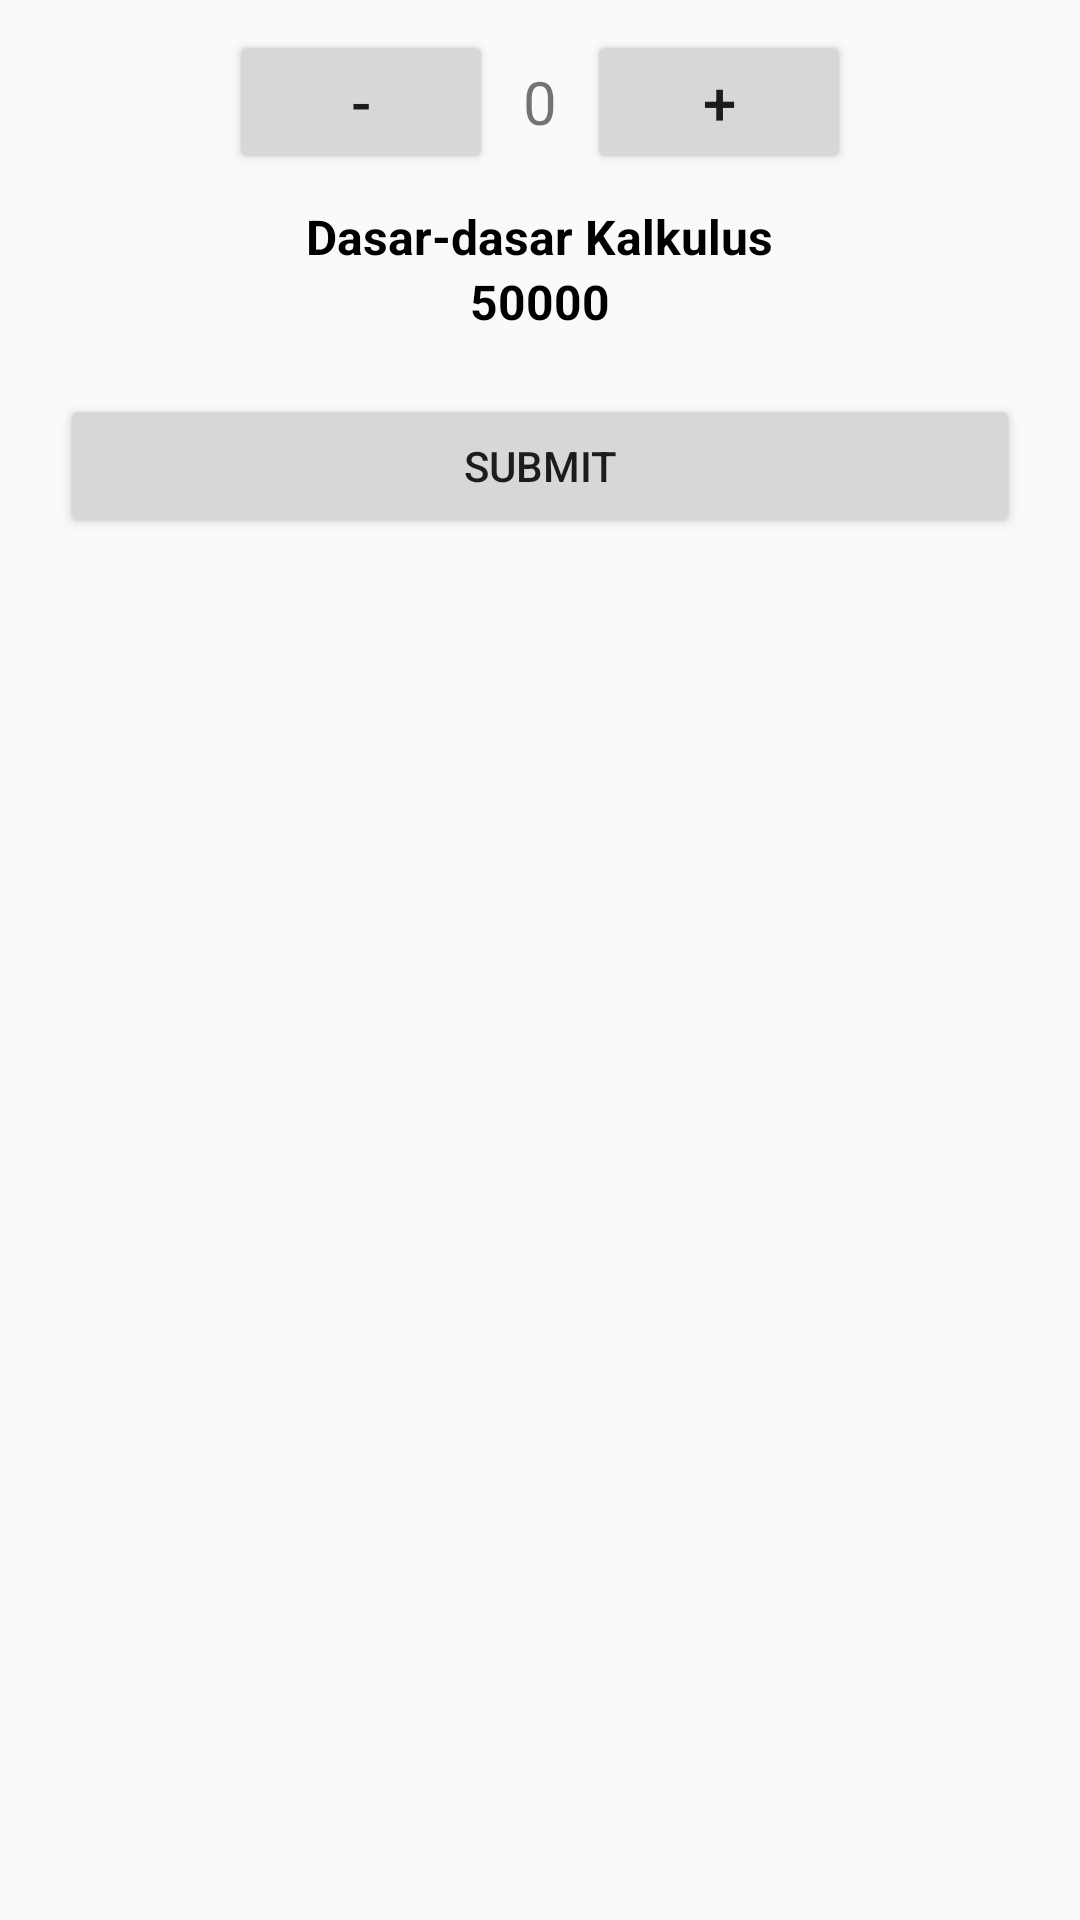

Here is an Android app screen rendered from its layout file. Give the layout XML and the strings, colors and styles it references.
<!-- AndroidManifest.xml: application theme AppTheme -->
<!-- res/layout/activity_main.xml -->
<?xml version="1.0" encoding="utf-8"?>
<LinearLayout xmlns:android="http://schemas.android.com/apk/res/android"
    xmlns:tools="http://schemas.android.com/tools"
    android:layout_width="match_parent"
    android:layout_height="match_parent"
    android:gravity="center_horizontal"
    android:orientation="vertical"
    tools:context="org.saungit.muhtar.buildinglayoutp2.MainActivity">
    <LinearLayout
        android:layout_width="wrap_content"
        android:layout_height="wrap_content"
        android:orientation="horizontal"
        android:layout_marginTop="@dimen/dimen10dp">
        <Button
            android:id="@+id/btn_minus"
            android:layout_width="wrap_content"
            android:layout_height="wrap_content"
            android:text="@string/minus"
            android:clickable="true"
            android:textSize="@dimen/dimen20sp"/>

        <TextView
            android:id="@+id/text_view_number"
            android:layout_width="wrap_content"
            android:layout_height="wrap_content"
            android:text="@string/zero"
            android:textSize="@dimen/dimen20sp"
            android:layout_margin="@dimen/dimen10dp"
            android:layout_gravity="center"/>

        <Button
            android:id="@+id/btn_plus"
            android:layout_width="wrap_content"
            android:layout_height="wrap_content"
            android:text="@string/plus"
            android:textSize="@dimen/dimen20sp"/>
    </LinearLayout>

    <TextView
        android:id="@+id/text_view_buku"
        android:layout_marginTop="@dimen/dimen10dp"
        android:layout_width="wrap_content"
        android:layout_height="wrap_content"
        android:text="@string/dasar_dasar_kalkulus"
        style="@style/myTextView"/>

    <TextView
        android:id="@+id/text_view_harga"
        android:layout_width="wrap_content"
        android:layout_height="wrap_content"
        android:text="@string/price"
        style="@style/myTextView"/>

    <Button
        android:id="@+id/btn_submit"
        android:layout_width="match_parent"
        android:layout_height="wrap_content"
        android:layout_margin="@dimen/dimen20dp"
        android:text="@string/submit"/>
</LinearLayout>
<!-- resources referenced by this layout -->
<resources>
  <dimen name="dimen10dp">10dp</dimen>
  <dimen name="dimen20dp">20dp</dimen>
  <dimen name="dimen20sp">20sp</dimen>
  <string name="dasar_dasar_kalkulus">Dasar-dasar Kalkulus</string>
  <string name="minus">-</string>
  <string name="plus">+</string>
  <string name="price">50000</string>
  <string name="submit">Submit</string>
  <string name="zero">0</string>
  <style name="myTextView" parent="@android:style/Widget.TextView">
          <item name="android:textSize">@dimen/dimen16sp</item>
          <item name="android:textColor">@android:color/black</item>
          <item name="android:textStyle">bold</item>
      </style>
  <style name="AppTheme" parent="Theme.AppCompat.Light.DarkActionBar">
          
          <item name="colorPrimary">@color/colorPrimary</item>
          <item name="colorPrimaryDark">@color/colorPrimaryDark</item>
          <item name="colorAccent">@color/colorAccent</item>
      </style>
  <dimen name="dimen16sp">16sp</dimen>
  <!-- not gathered from this repository: default colours our renderer supplied (Android Studio template values) -->
  <color name="colorPrimary">#FF6200EE</color>
  <color name="colorPrimaryDark">#FF3700B3</color>
  <color name="colorAccent">#FF03DAC5</color>
</resources>
